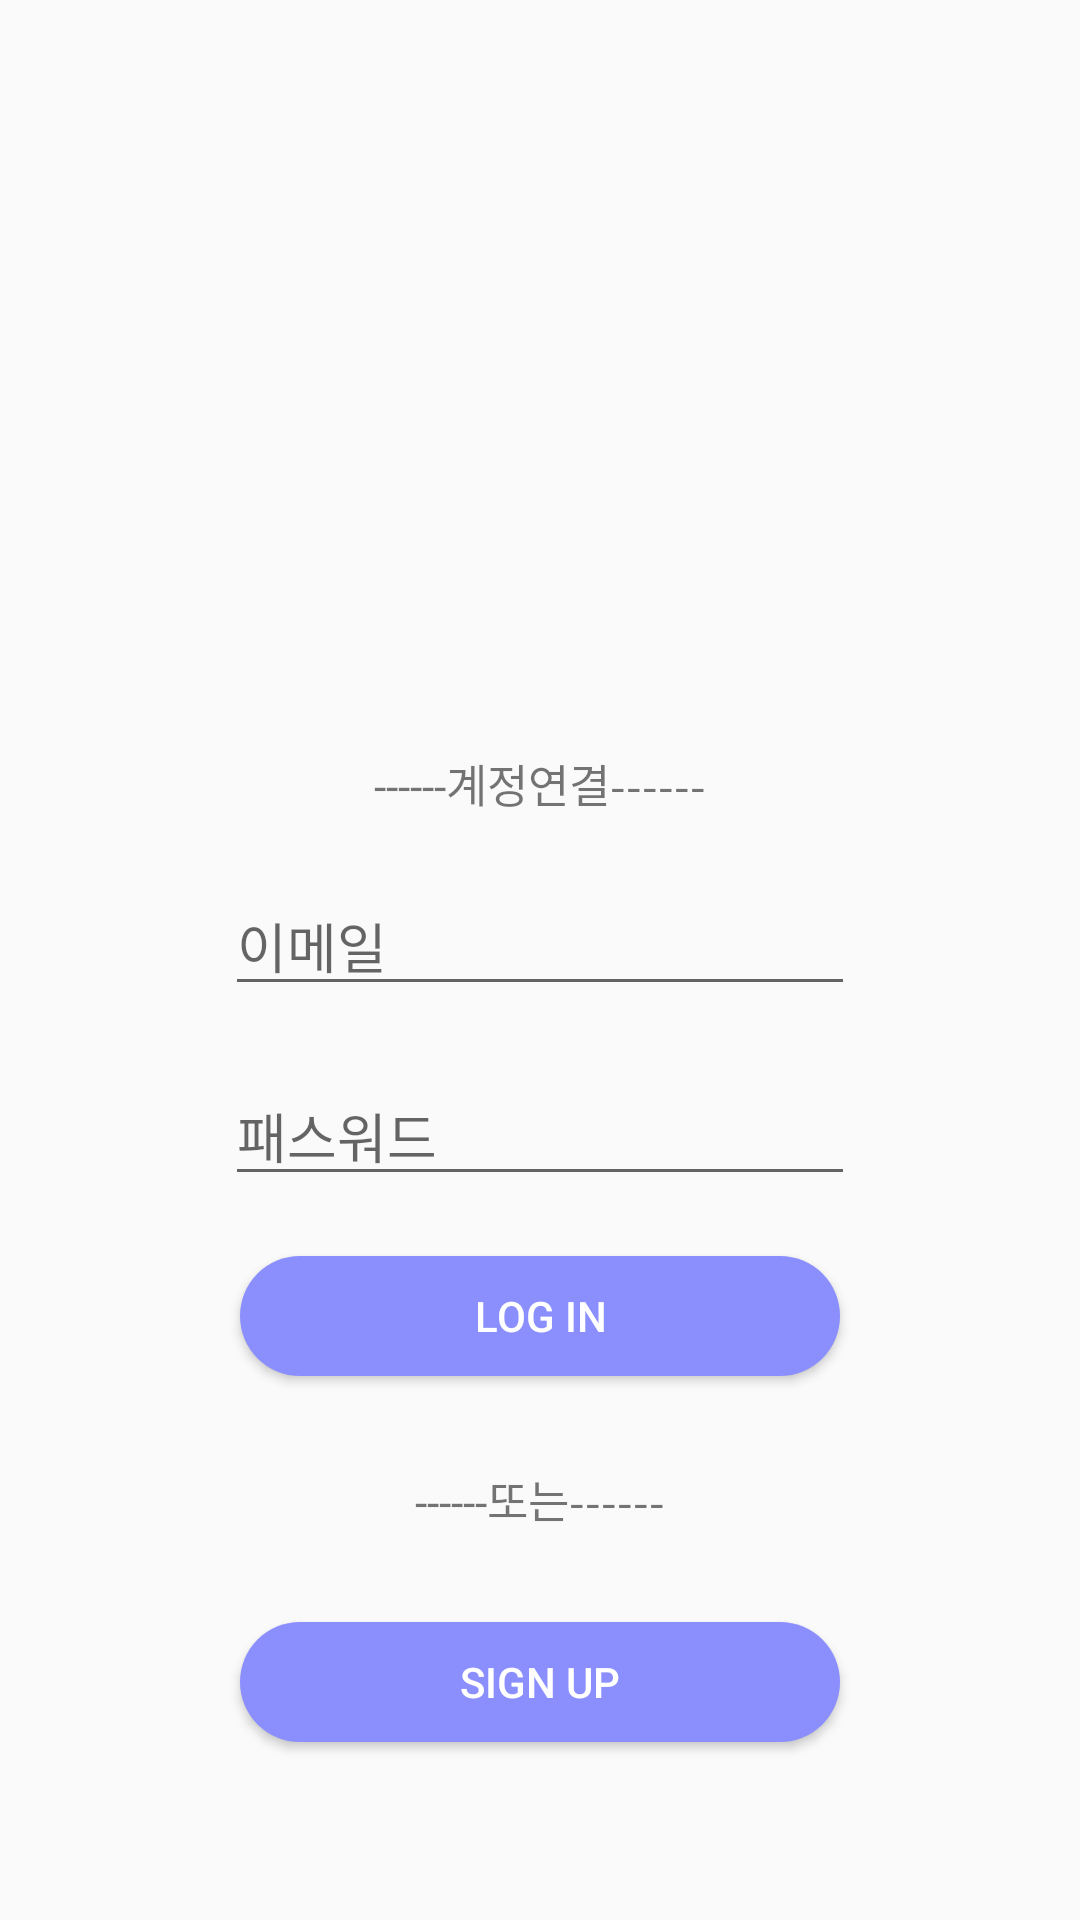

The Android layout XML behind this screen, and the referenced resources:
<!-- AndroidManifest.xml: application theme Theme.Chatting_anonymous -->
<!-- res/layout/activity_login.xml -->
<?xml version="1.0" encoding="utf-8"?>
<LinearLayout xmlns:android="http://schemas.android.com/apk/res/android"
    xmlns:app="http://schemas.android.com/apk/res-auto"
    xmlns:tools="http://schemas.android.com/tools"
    android:layout_width="match_parent"
    android:layout_height="match_parent"
    android:orientation="vertical"
    tools:context=".LoginActivity">

    <ImageView
        android:layout_marginTop="60dp"
        android:layout_gravity="center"
        android:layout_width="150dp"
        android:layout_height="150dp"
        android:src="@drawable/logo_chat"
        />
    <TextView
        android:layout_width="wrap_content"
        android:layout_height="wrap_content"
        android:text="------계정연결------"
        android:layout_gravity="center"
        android:textSize="15dp"
        android:layout_marginTop="40dp"/>

    <EditText
        android:layout_marginTop="20dp"
        android:id="@+id/login_email"
        android:layout_width="wrap_content"
        android:layout_height="wrap_content"
        android:ems="10"
        android:layout_gravity="center"
        android:inputType="textPersonName"
        android:hint="이메일" />

    <EditText
        android:id="@+id/login_pwd"
        android:layout_width="wrap_content"
        android:layout_height="wrap_content"
        android:layout_marginTop="20dp"
        android:ems="10"
        android:layout_gravity="center"
        android:inputType="textPassword"
        android:hint="패스워드"
        />

    <Button
        android:id="@+id/login_button"
        android:layout_width="200dp"
        android:layout_height="40dp"
        android:layout_marginTop="20dp"
        android:layout_gravity="center"
        android:text="log in"

        android:textColor="#ffffff"
        android:background="@drawable/button" />

    <TextView
        android:layout_width="wrap_content"
        android:layout_height="wrap_content"
        android:text="------또는------"
        android:layout_gravity="center"
        android:textSize="15dp"
        android:layout_marginTop="30dp"/>



    <Button
        android:id="@+id/sign_up"
        android:layout_width="200dp"
        android:layout_height="40dp"
        android:layout_marginTop="30dp"
        android:layout_gravity="center"
        android:text="sign up"
        android:textColor="#ffffff"
        android:background="@drawable/button" />
</LinearLayout>
<!-- resources referenced by this layout -->
<resources>
  <!-- drawable button (drawable) -->
  <?xml version="1.0" encoding="utf-8"?>
  <shape xmlns:android="http://schemas.android.com/apk/res/android"
      android:shape="rectangle">
  
      <gradient
          android:angle="360"
          android:endColor="#8B8FFE"
          android:startColor="#8B8FFE"
          android:type="linear"/>
  
      <corners android:radius="20dp" />
  </shape>
  <style name="Theme.Chatting_anonymous" parent="Theme.MaterialComponents.Light.NoActionBar.Bridge">
          
          <item name="colorPrimary">@color/purple_500</item>
          <item name="colorPrimaryVariant">@color/purple_700</item>
          <item name="colorOnPrimary">@color/white</item>
          
          <item name="colorSecondary">@color/teal_200</item>
          <item name="colorSecondaryVariant">@color/teal_700</item>
          <item name="colorOnSecondary">@color/black</item>
          
          <item name="android:statusBarColor" tools:targetApi="l">?attr/colorPrimaryVariant</item>
          
      </style>
  <color name="purple_500">#F14D4D</color>
  <color name="purple_700">#000000</color>
  <color name="white">#FFFFFFFF</color>
  <color name="teal_200">#FF03DAC5</color>
  <color name="teal_700">#FF018786</color>
  <color name="black">#FF000000</color>
</resources>
